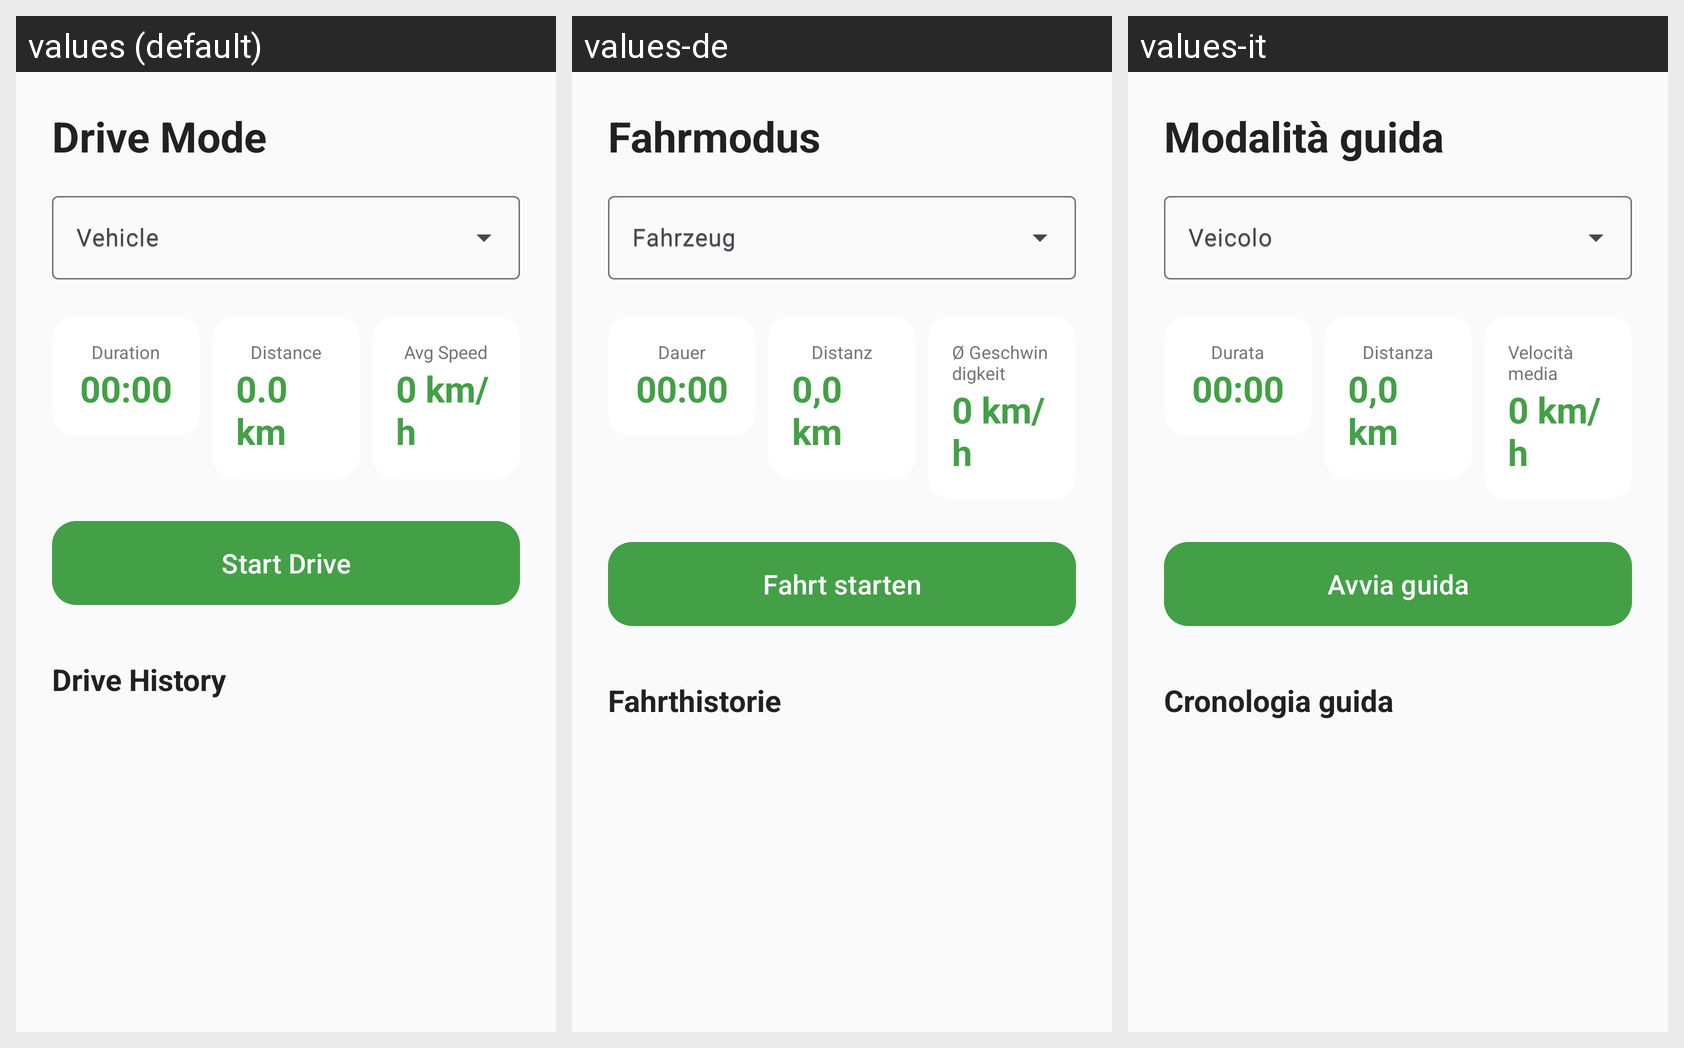

Locale-by-locale string values for the Android screen shown in this grid:
Android screen res/layout/fragment_drive_mode.xml rendered under 3 locales, left to right: values (default), values-de, values-it. Device: Nexus 5 (rendered at 1080×1920; each locale shown at half size, 540×960, under a caption strip naming it); theme Theme.Geardex.
Other locales in the repository, not shown: values-el, values-es, values-fr.
Strings drawn on this screen, with the default value and each locale's value (text and hints the layout hard-codes, and strings that could not be matched under every locale, appear in the picture but are not listed):

drive_mode_title
  values: Drive Mode
  values-de: Fahrmodus
  values-it: Modalità guida

doc_vehicle
  values: Vehicle
  values-de: Fahrzeug
  values-it: Veicolo

drive_duration
  values: Duration
  values-de: Dauer
  values-it: Durata

placeholder_timer_zero
  values: 00:00
  values-de: 00:00
  values-it: 00:00

drive_distance
  values: Distance
  values-de: Distanz
  values-it: Distanza

placeholder_distance_zero
  values: 0.0 km
  values-de: 0,0 km
  values-it: 0,0 km

drive_avg_speed
  values: Avg Speed
  values-de: Ø Geschwindigkeit
  values-it: Velocità media

placeholder_speed_zero
  values: 0 km/h
  values-de: 0 km/h
  values-it: 0 km/h

drive_start
  values: Start Drive
  values-de: Fahrt starten
  values-it: Avvia guida

drive_sessions_title
  values: Drive History
  values-de: Fahrthistorie
  values-it: Cronologia guida
